Image classification data set "augmented" (haneens5905/MSI-System on GitHub). Class labels (6): cardboard, glass, metal, paper, plastic, trash.

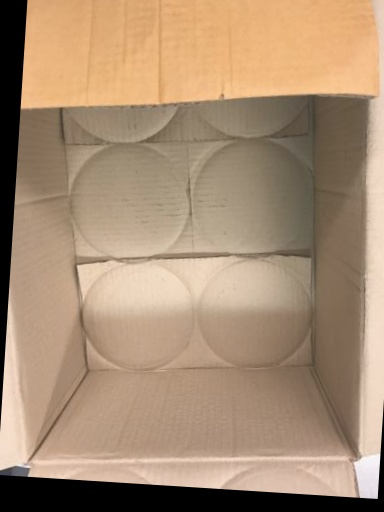
Label: cardboard

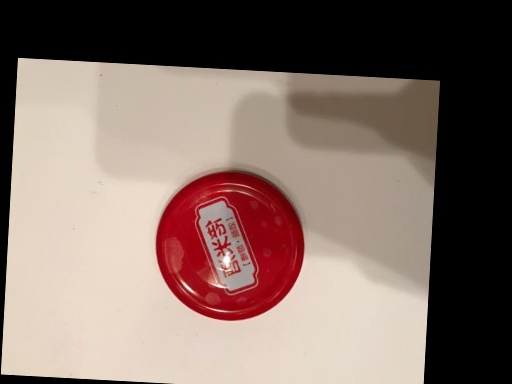
Label: metal

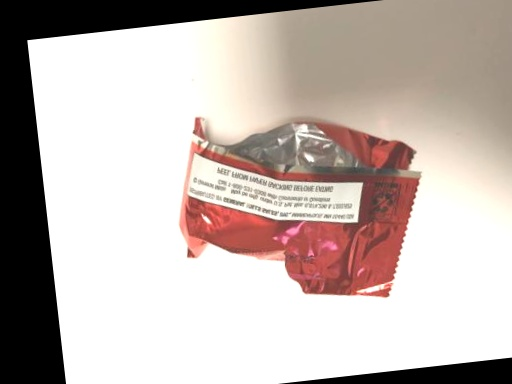
Label: trash

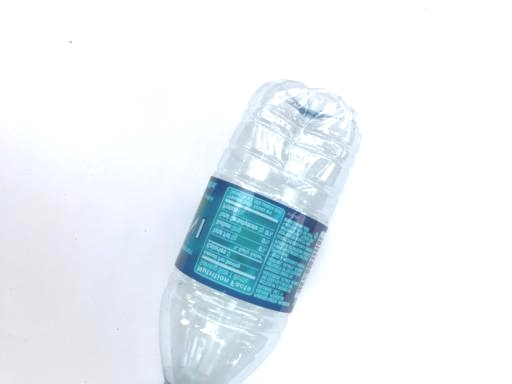
Label: plastic

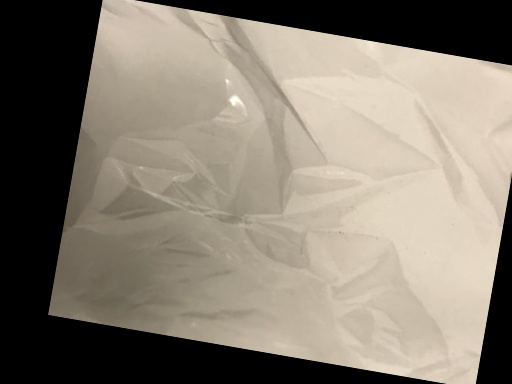
Label: trash

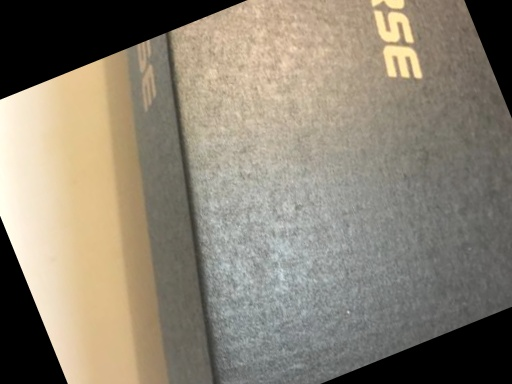
Label: cardboard
